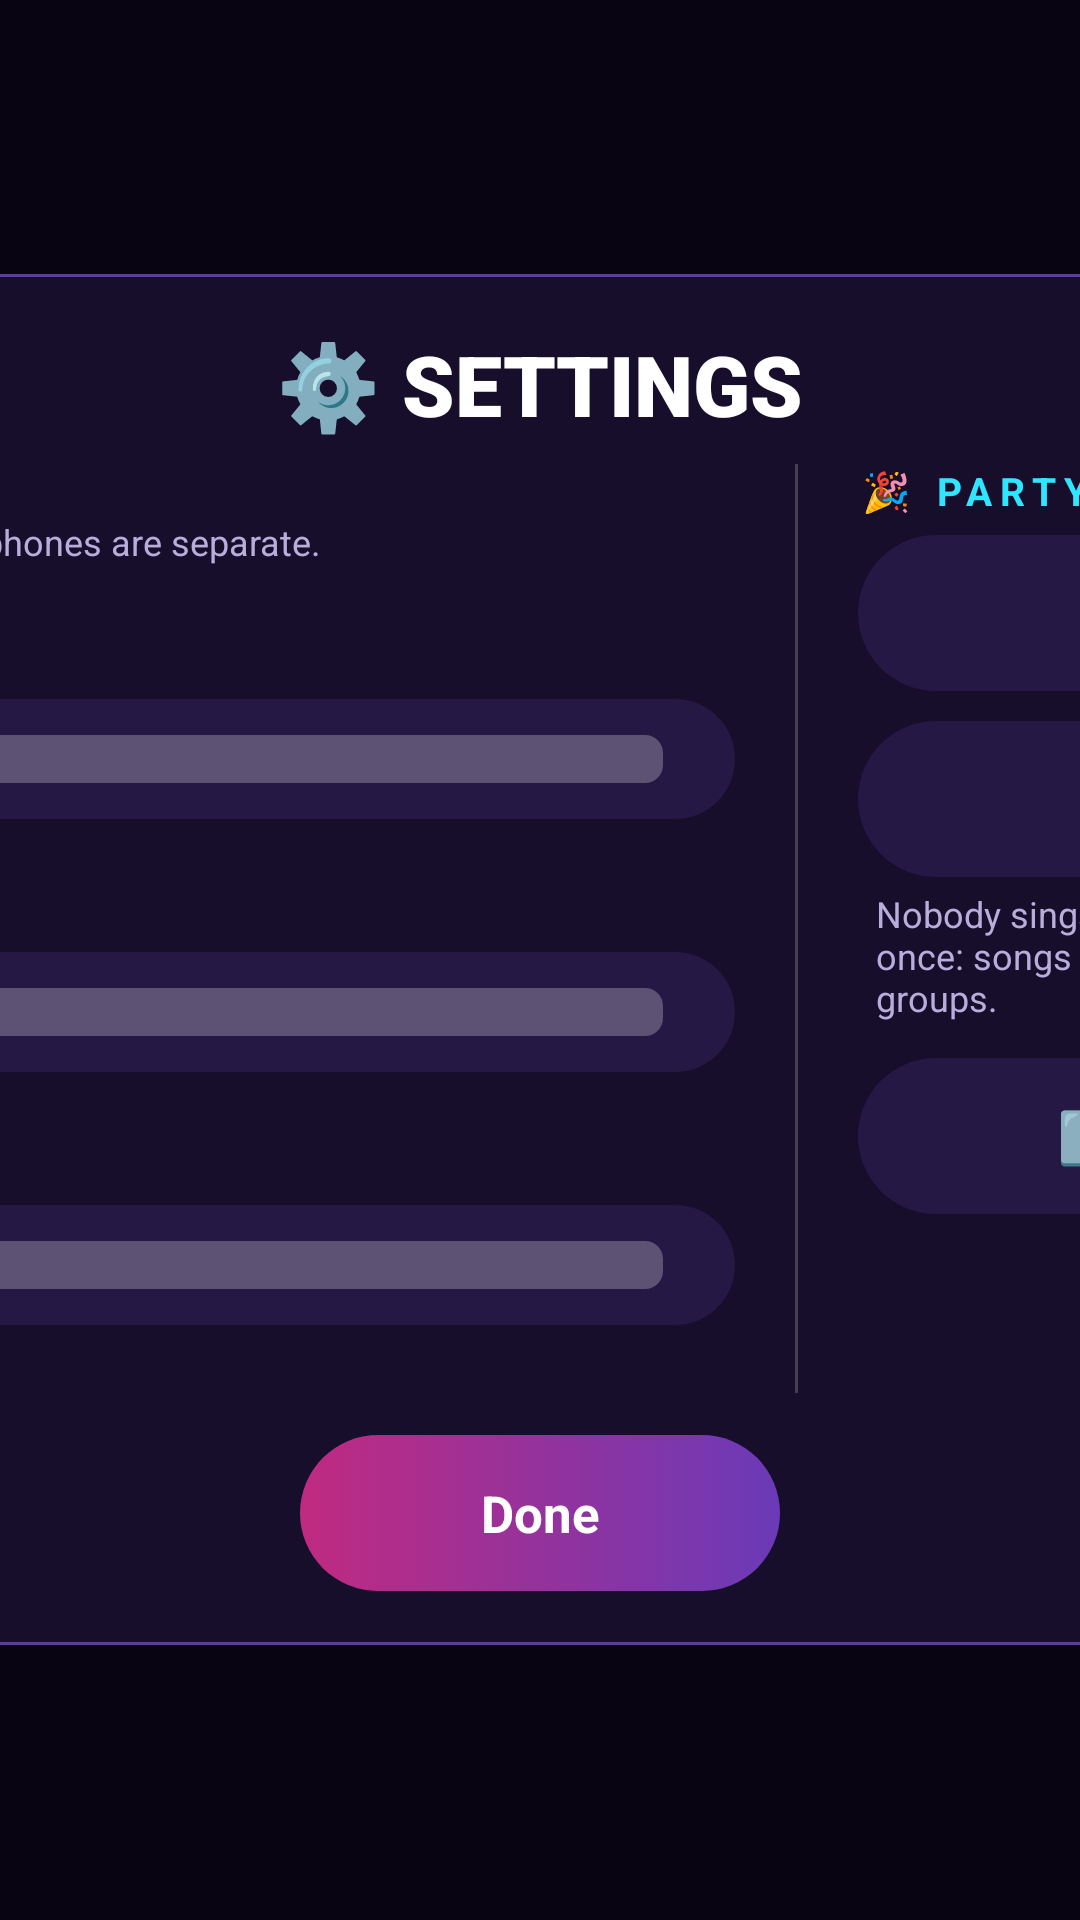

Reconstruct the res/layout file that produces this screen, plus the resources it refers to.
<!-- AndroidManifest.xml: application theme Theme.KaraokeTV -->
<!-- res/layout/volume.xml -->
<?xml version="1.0" encoding="utf-8"?>
<FrameLayout xmlns:android="http://schemas.android.com/apk/res/android"
    android:layout_width="match_parent"
    android:layout_height="match_parent"
    android:background="@color/scrim"
    android:clickable="true">

    <LinearLayout
        android:layout_width="800dp"
        android:layout_height="wrap_content"
        android:layout_gravity="center"
        android:background="@drawable/panel_bg"
        android:gravity="center_horizontal"
        android:orientation="vertical"
        android:paddingStart="24dp"
        android:paddingTop="18dp"
        android:paddingEnd="24dp"
        android:paddingBottom="18dp">

        <TextView
            android:layout_width="wrap_content"
            android:layout_height="wrap_content"
            android:fontFamily="sans-serif-black"
            android:text="⚙️ SETTINGS"
            android:textColor="#FFFFFF"
            android:textSize="28sp" />

        <LinearLayout
            android:layout_width="match_parent"
            android:layout_height="wrap_content"
            android:layout_marginTop="8dp"
            android:orientation="horizontal">

            
            <LinearLayout
                android:layout_width="0dp"
                android:layout_height="wrap_content"
                android:layout_weight="1"
                android:orientation="vertical">

                <TextView
                    style="@style/PickerSection"
                    android:layout_width="wrap_content"
                    android:text="🔊 VOLUME" />

                <TextView
                    android:layout_width="wrap_content"
                    android:layout_height="wrap_content"
                    android:text="The TV's own volume and the microphones are separate."
                    android:textColor="@color/text_dim"
                    android:textSize="12sp" />

                
                <LinearLayout
                    android:layout_width="match_parent"
                    android:layout_height="wrap_content"
                    android:layout_marginTop="8dp"
                    android:gravity="center_vertical"
                    android:orientation="horizontal">

                    <TextView
                        android:layout_width="0dp"
                        android:layout_height="wrap_content"
                        android:layout_weight="1"
                        android:text="🎤 Songs"
                        android:textColor="@color/text_main"
                        android:textSize="17sp"
                        android:textStyle="bold" />

                    <TextView
                        android:id="@+id/volumeValue"
                        android:layout_width="wrap_content"
                        android:layout_height="wrap_content"
                        android:fontFamily="sans-serif-black"
                        android:shadowColor="@color/neon_pink"
                        android:shadowRadius="14"
                        android:textColor="#FFFFFF"
                        android:textSize="24sp" />
                </LinearLayout>

                
                <SeekBar
                    android:id="@+id/volumeSlider"
                    android:layout_width="match_parent"
                    android:layout_height="40dp"
                    android:layout_marginTop="4dp"
                    android:background="@drawable/chip_bg"
                    android:contentDescription="Volume of the songs"
                    android:focusable="true"
                    android:max="100"
                    android:paddingStart="24dp"
                    android:paddingEnd="24dp"
                    android:progressDrawable="@drawable/volume_track"
                    android:thumbTint="@color/neon_pink" />

                
                <LinearLayout
                    android:layout_width="match_parent"
                    android:layout_height="wrap_content"
                    android:layout_marginTop="8dp"
                    android:gravity="center_vertical"
                    android:orientation="horizontal">

                    <TextView
                        android:layout_width="0dp"
                        android:layout_height="wrap_content"
                        android:layout_weight="1"
                        android:text="🥁 Sound effects"
                        android:textColor="@color/text_main"
                        android:textSize="17sp"
                        android:textStyle="bold" />

                    <TextView
                        android:id="@+id/fxValue"
                        android:layout_width="wrap_content"
                        android:layout_height="wrap_content"
                        android:fontFamily="sans-serif-black"
                        android:shadowColor="@color/gold"
                        android:shadowRadius="14"
                        android:textColor="#FFFFFF"
                        android:textSize="24sp" />
                </LinearLayout>

                <SeekBar
                    android:id="@+id/fxSlider"
                    android:layout_width="match_parent"
                    android:layout_height="40dp"
                    android:layout_marginTop="4dp"
                    android:background="@drawable/chip_bg"
                    android:contentDescription="Volume of the sound effects"
                    android:focusable="true"
                    android:max="100"
                    android:paddingStart="24dp"
                    android:paddingEnd="24dp"
                    android:progressDrawable="@drawable/volume_track"
                    android:thumbTint="@color/gold" />

                
                <LinearLayout
                    android:layout_width="match_parent"
                    android:layout_height="wrap_content"
                    android:layout_marginTop="8dp"
                    android:gravity="center_vertical"
                    android:orientation="horizontal">

                    <TextView
                        android:layout_width="0dp"
                        android:layout_height="wrap_content"
                        android:layout_weight="1"
                        android:text="🎵 Lobby music"
                        android:textColor="@color/text_main"
                        android:textSize="17sp"
                        android:textStyle="bold" />

                    <TextView
                        android:id="@+id/lobbyValue"
                        android:layout_width="wrap_content"
                        android:layout_height="wrap_content"
                        android:fontFamily="sans-serif-black"
                        android:shadowColor="@color/neon_cyan"
                        android:shadowRadius="14"
                        android:textColor="#FFFFFF"
                        android:textSize="24sp" />
                </LinearLayout>

                <SeekBar
                    android:id="@+id/lobbySlider"
                    android:layout_width="match_parent"
                    android:layout_height="40dp"
                    android:layout_marginTop="4dp"
                    android:background="@drawable/chip_bg"
                    android:contentDescription="Lobby music volume"
                    android:nextFocusDown="@id/volumeMusic"
                    android:nextFocusRight="@id/volumeMusic"
                    android:focusable="true"
                    android:max="100"
                    android:paddingStart="24dp"
                    android:paddingEnd="24dp"
                    android:progressDrawable="@drawable/volume_track"
                    android:thumbTint="@color/neon_cyan" />

                <TextView
                    android:id="@+id/volumeHint"
                    android:layout_width="wrap_content"
                    android:layout_height="wrap_content"
                    android:layout_marginTop="6dp"
                    android:text="◀ ▶ to change"
                    android:textColor="@color/text_dim"
                    android:textSize="12sp" />
            </LinearLayout>

            <View
                android:layout_width="1dp"
                android:layout_height="match_parent"
                android:layout_marginStart="20dp"
                android:layout_marginEnd="20dp"
                android:background="#33FFFFFF" />

            
            <LinearLayout
                android:layout_width="270dp"
                android:layout_height="wrap_content"
                android:orientation="vertical">

                <TextView
                    style="@style/PickerSection"
                    android:layout_width="wrap_content"
                    android:text="🎉 PARTY" />

                <TextView
                    android:id="@+id/volumeMusic"
                    style="@style/TvButton"
                    android:layout_width="match_parent"
                    android:layout_marginTop="6dp"
                    android:nextFocusLeft="@id/lobbySlider"
                    android:nextFocusUp="@id/lobbySlider" />

                <TextView
                    android:id="@+id/settingsFair"
                    style="@style/TvButton"
                    android:layout_width="match_parent"
                    android:layout_marginTop="10dp"
                    android:nextFocusLeft="@id/lobbySlider" />

                <TextView
                    android:layout_width="match_parent"
                    android:layout_height="wrap_content"
                    android:layout_marginTop="4dp"
                    android:paddingStart="6dp"
                    android:paddingEnd="6dp"
                    android:text="Nobody sings twice before everyone has sung once: songs are put in rounds. Good for big groups."
                    android:textColor="@color/text_dim"
                    android:textSize="12sp" />

                <TextView
                    android:id="@+id/settingsAbout"
                    style="@style/TvButton"
                    android:layout_width="match_parent"
                    android:layout_marginTop="12dp"
                    android:nextFocusLeft="@id/lobbySlider"
                    android:text="ℹ️ About this app" />
            </LinearLayout>
        </LinearLayout>

        <TextView
            android:id="@+id/volumeDone"
            style="@style/TvButton.Primary"
            android:layout_marginTop="14dp"
            android:minWidth="160dp"
            android:text="Done" />
    </LinearLayout>
</FrameLayout>
<!-- resources referenced by this layout -->
<resources>
  <color name="gold">#FFD23F</color>
  <color name="neon_cyan">#2EE6FF</color>
  <color name="neon_pink">#FF3DA5</color>
  <color name="scrim">#D9080412</color>
  <color name="text_dim">#B9AEDB</color>
  <color name="text_main">#FFFFFF</color>
  <!-- drawable panel_bg (drawable) -->
  <?xml version="1.0" encoding="utf-8"?>
  <shape xmlns:android="http://schemas.android.com/apk/res/android">
      <solid android:color="#D91A1030" />
      <stroke android:width="1dp" android:color="#5A3E8F" />
      <corners android:radius="18dp" />
  </shape>
  <!-- drawable volume_track (drawable) -->
  <?xml version="1.0" encoding="utf-8"?>
  <layer-list xmlns:android="http://schemas.android.com/apk/res/android">
      <item android:id="@android:id/background">
          <shape>
              <solid android:color="#40FFFFFF" />
              <corners android:radius="6dp" />
          </shape>
      </item>
      <item android:id="@android:id/progress">
          <clip>
              <shape>
                  <gradient android:startColor="@color/neon_cyan" android:endColor="@color/neon_pink" />
                  <corners android:radius="6dp" />
              </shape>
          </clip>
      </item>
  </layer-list>
  <style name="PickerSection">
          <item name="android:layout_width">96dp</item>
          <item name="android:layout_height">wrap_content</item>
          <item name="android:letterSpacing">0.2</item>
          <item name="android:textColor">@color/neon_cyan</item>
          <item name="android:textSize">13sp</item>
          <item name="android:textStyle">bold</item>
      </style>
  <style name="TvButton">
          <item name="android:layout_width">wrap_content</item>
          <item name="android:layout_height">52dp</item>
          <item name="android:minWidth">130dp</item>
          <item name="android:gravity">center</item>
          <item name="android:paddingStart">22dp</item>
          <item name="android:paddingEnd">22dp</item>
          <item name="android:background">@drawable/chip_bg</item>
          <item name="android:focusable">true</item>
          <item name="android:clickable">true</item>
          <item name="android:textColor">@color/text_main</item>
          <item name="android:textSize">17sp</item>
          <item name="android:textStyle">bold</item>
          <item name="android:maxLines">1</item>
          <item name="android:stateListAnimator">@animator/focus_lift</item>
      </style>
  <style name="TvButton.Primary">
          <item name="android:background">@drawable/btn_primary</item>
      </style>
  <style name="Theme.KaraokeTV" parent="android:Theme.Material.NoActionBar.Fullscreen">
          <item name="android:windowBackground">@color/bg_deep</item>
          <item name="android:colorAccent">@color/neon_pink</item>
          <item name="android:textColorPrimary">@color/text_main</item>
          <item name="android:textColor">@color/text_main</item>
          <item name="android:textColorHint">@color/text_dim</item>
          <item name="android:windowAnimationStyle">@null</item>
      </style>
  <!-- drawable btn_primary (drawable) -->
  <?xml version="1.0" encoding="utf-8"?>
  <selector xmlns:android="http://schemas.android.com/apk/res/android"
      android:enterFadeDuration="120"
      android:exitFadeDuration="160">
      <item android:state_focused="true">
          <shape>
              <gradient android:angle="0" android:startColor="#FF5DB8" android:endColor="#9B5CFF" />
              <stroke android:width="3dp" android:color="#FFFFFF" />
              <corners android:radius="26dp" />
          </shape>
      </item>
      <item>
          <shape>
              <gradient android:angle="0" android:startColor="#C02A80" android:endColor="#6A3AB8" />
              <corners android:radius="26dp" />
          </shape>
      </item>
  </selector>
  <color name="bg_deep">#0B0614</color>
</resources>
